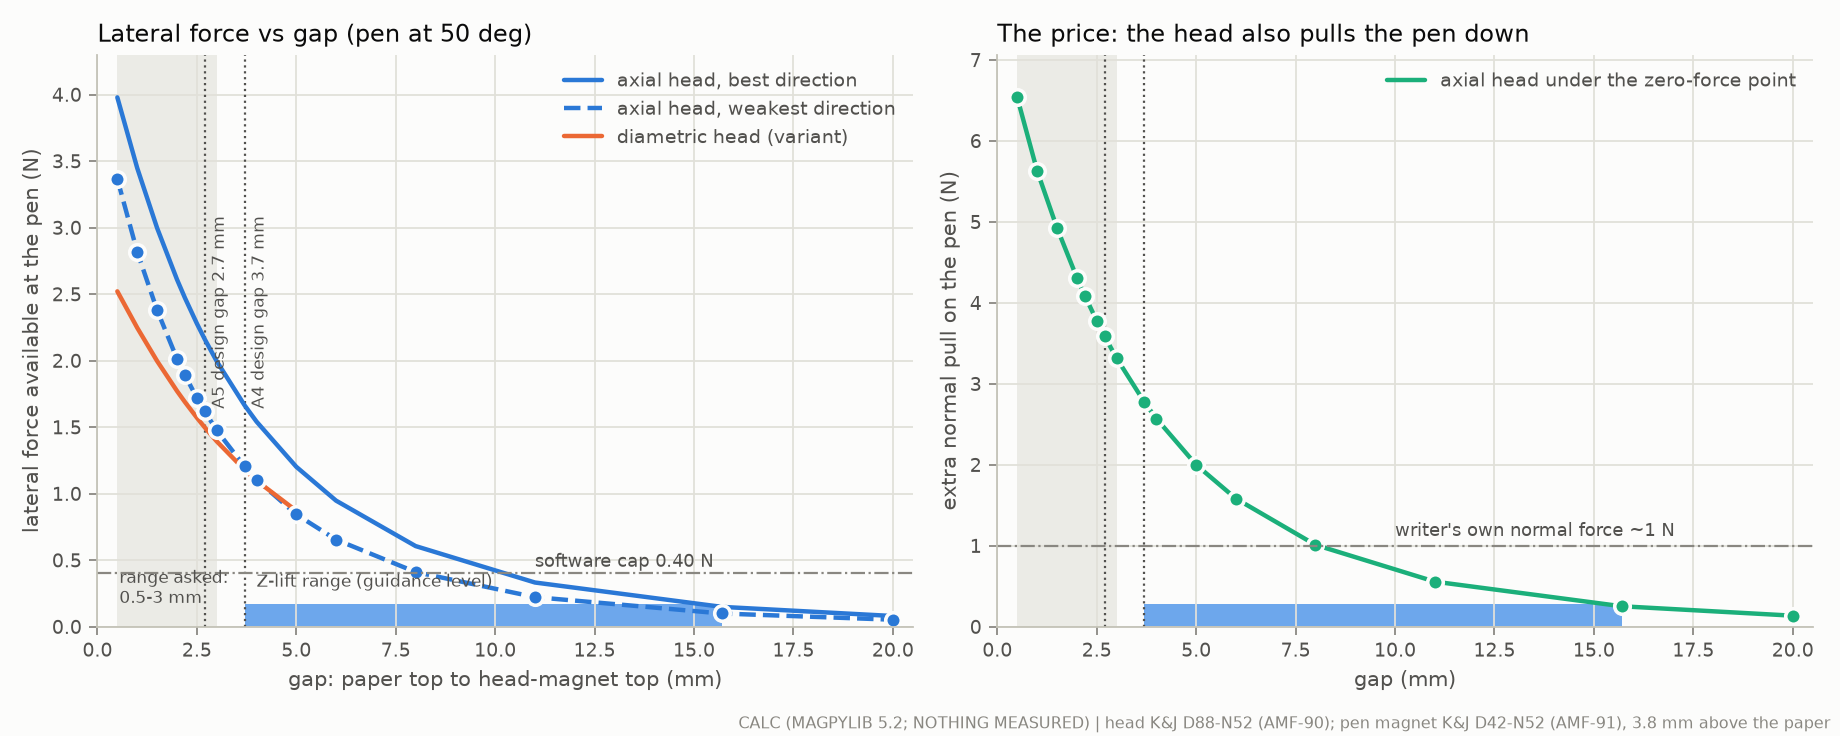

Data behind this chart, as committed beside it:
gap_mm, axial_lateral_isotropic_N, axial_lateral_best_direction_N, axial_normal_pull_at_zero_lateral_N, axial_max_normal_pull_N, axial_slope_at_zero_N_per_mm, diametric_lateral_across_azimuth_N, diametric_normal_along_azimuth_N
0.5, 3.366, 3.979, 6.537, 6.557, 0.9195, , 
1.0, 2.818, 3.448, 5.631, 5.679, 0.7518, , 
1.5, 2.379, 2.997, 4.926, 4.94, 0.6581, , 
2.0, 2.014, 2.61, 4.311, 4.311, 0.5718, , 
2.2, 1.89, 2.471, 4.088, 4.088, 0.54, , 
2.5, 1.72, 2.279, 3.777, 3.777, 0.4951, , 
2.7, 1.618, 2.16, 3.584, 3.584, 0.4671, , 
3.0, 1.475, 1.995, 3.315, 3.315, 0.4281, , 
3.7, 1.204, 1.664, 2.771, 2.771, 0.3493, , 
4.0, 1.105, 1.541, 2.57, 2.57, 0.3204, , 
5.0, 0.8437, 1.202, 1.999, 2.011, 0.2388, , 
6.0, 0.6545, 0.9474, 1.581, 1.589, 0.1809, , 
8.0, 0.4106, 0.6058, 1.01, 1.02, 0.105, , 
11.0, 0.2222, 0.332, 0.5562, 0.5625, 0.05064, , 
15.7, 0.09908, 0.1489, 0.2521, 0.2535, 0.01917, , 
20.0, 0.0524, 0.0802, 0.1357, 0.1369, 0.008845, , 
0.5, , , , , , 2.521, 2.057
1.0, , , , , , 2.247, 1.816
1.5, , , , , , 1.997, 1.602
2.0, , , , , , 1.772, 1.414
2.2, , , , , , 1.689, 1.345
2.5, , , , , , 1.571, 1.248
2.7, , , , , , 1.497, 1.188
3.0, , , , , , 1.393, 1.104
3.7, , , , , , 1.179, 0.9327
4.0, , , , , , 1.098, 0.8688
5.0, , , , , , 0.8708, 0.6897
